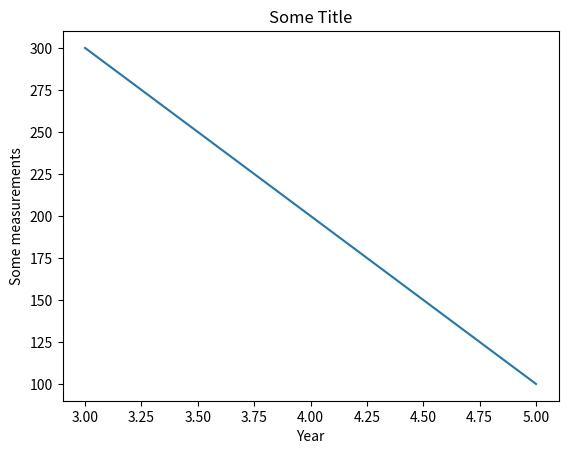

Recreate this plot in Python.
import matplotlib.pyplot as plt
plt.plot(
    [5, 4, 3], 
    [100, 200, 300] 
)
plt.title('Some Title')
plt.xlabel('Year')
plt.ylabel('Some measurements')
plt.show()
